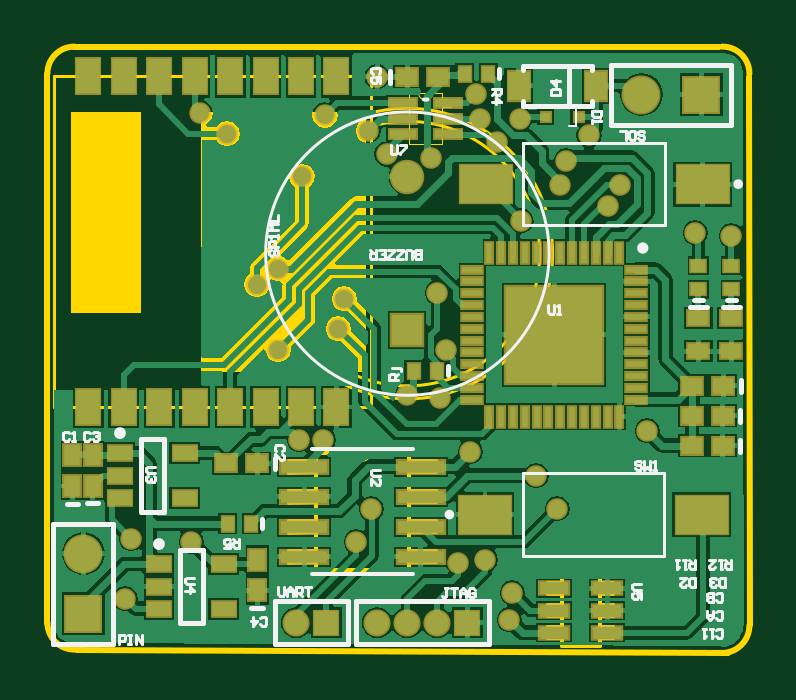
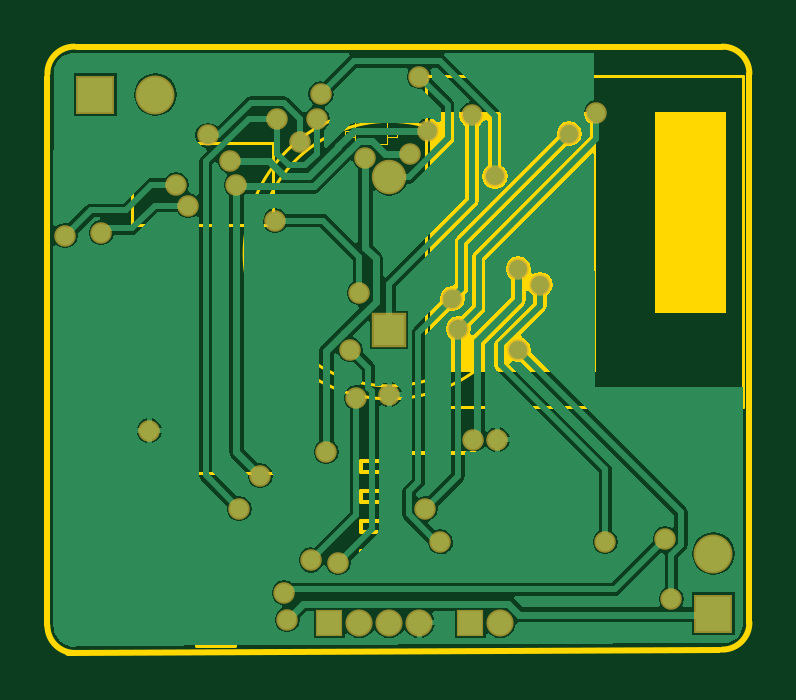
Circuit board: 8 layer files. Board 29.7 x 25.7 mm.
- bottom_copper: FlowSense-RX.GBL (23036 bytes)
- paste: FlowSense-RX.GBP (148 bytes)
- bottom_mask: FlowSense-RX.GBS (1664 bytes)
- outline: FlowSense-RX.GM1 (3866 bytes)
- top_copper: FlowSense-RX.GTL (40552 bytes)
- top_silk: FlowSense-RX.GTO (10677 bytes)
- paste: FlowSense-RX.GTP (3105 bytes)
- top_mask: FlowSense-RX.GTS (4616 bytes)

=== bottom_copper: FlowSense-RX.GBL (23036 bytes, source omitted) ===
=== paste: FlowSense-RX.GBP ===
G04*
G04 #@! TF.GenerationSoftware,Altium Limited,Altium Designer,18.0.9 (584)*
G04*
G04 Layer_Color=128*
%FSLAX25Y25*%
%MOIN*%
G70*
G01*
G75*
M02*

=== bottom_mask: FlowSense-RX.GBS ===
G04*
G04 #@! TF.GenerationSoftware,Altium Limited,Altium Designer,18.0.9 (584)*
G04*
G04 Layer_Color=16711935*
%FSLAX25Y25*%
%MOIN*%
G70*
G01*
G75*
%ADD48C,0.05740*%
%ADD49R,0.05740X0.05740*%
%ADD50R,0.04528X0.04528*%
%ADD51C,0.04528*%
%ADD52C,0.06496*%
%ADD53R,0.06496X0.06496*%
%ADD54R,0.06496X0.06496*%
%ADD55C,0.03591*%
D48*
X159500Y178795D02*
D03*
D49*
Y153205D02*
D03*
D50*
X146000Y104500D02*
D03*
X169500D02*
D03*
D51*
X141000D02*
D03*
X164500D02*
D03*
X159500D02*
D03*
X154500D02*
D03*
D52*
X198500Y192500D02*
D03*
X105500Y116000D02*
D03*
D53*
X208500Y192500D02*
D03*
D54*
X105500Y106000D02*
D03*
D55*
X141950Y178860D02*
D03*
X154490Y195500D02*
D03*
X153000Y186500D02*
D03*
X163500Y182000D02*
D03*
X156130Y182570D02*
D03*
X170930Y192570D02*
D03*
X174420Y184630D02*
D03*
X178200Y188500D02*
D03*
X171600Y188400D02*
D03*
X185000Y177500D02*
D03*
X193000Y174000D02*
D03*
X195000Y177500D02*
D03*
X145730Y189060D02*
D03*
X134420Y160840D02*
D03*
X148000Y153500D02*
D03*
X189800Y185700D02*
D03*
X186000Y181500D02*
D03*
X149000Y158500D02*
D03*
X178500Y171500D02*
D03*
X159500Y142500D02*
D03*
X165000Y142000D02*
D03*
X172500Y114890D02*
D03*
X125000Y189500D02*
D03*
X177000Y109500D02*
D03*
X184500Y123500D02*
D03*
X166000Y150000D02*
D03*
X164500Y159500D02*
D03*
X153500Y123500D02*
D03*
X151000Y118000D02*
D03*
X145500Y135000D02*
D03*
X199500Y136500D02*
D03*
X138000Y163500D02*
D03*
Y150000D02*
D03*
X112500Y108500D02*
D03*
X113500Y118500D02*
D03*
X123500Y118000D02*
D03*
X207500Y169500D02*
D03*
X213500Y169000D02*
D03*
X181000Y129000D02*
D03*
X170000Y133000D02*
D03*
X168000Y114500D02*
D03*
X141500Y135000D02*
D03*
X129500Y186000D02*
D03*
X176500Y105000D02*
D03*
M02*

=== outline: FlowSense-RX.GM1 ===
G04*
G04 #@! TF.GenerationSoftware,Altium Limited,Altium Designer,18.0.9 (584)*
G04*
G04 Layer_Color=16711935*
%FSLAX25Y25*%
%MOIN*%
G70*
G01*
G75*
%ADD11C,0.00500*%
%ADD12C,0.00600*%
%ADD14C,0.01000*%
%ADD65C,0.00000*%
G36*
X103378Y156165D02*
Y189654D01*
X115165D01*
Y156165D01*
X103378D01*
D02*
G37*
G36*
X125031Y146291D02*
Y189654D01*
X152657D01*
Y146291D01*
X125031D01*
D02*
G37*
D11*
X183713Y166000D02*
G03*
X183713Y166000I-24213J0D01*
G01*
X181547D02*
G03*
X181547Y166000I-22047J0D01*
G01*
X202442Y170690D02*
Y184470D01*
X178820D02*
X202442D01*
X178820Y170690D02*
Y184470D01*
Y170690D02*
X202442D01*
X178689Y115610D02*
Y129390D01*
Y115610D02*
X202311D01*
Y129390D01*
X178689D02*
X202311D01*
X153378Y140441D02*
Y195559D01*
X100622D02*
X153378D01*
X100622Y140441D02*
Y195559D01*
Y140441D02*
X153378D01*
D12*
X189600Y100600D02*
G03*
X187200Y100600I-1200J0D01*
G01*
X150800Y132808D02*
G03*
X153200Y132892I1200J42D01*
G01*
X191600Y100600D02*
Y112400D01*
X189600Y100600D02*
X191600D01*
X187200D02*
X189600D01*
X185200D02*
X187200D01*
X185200D02*
Y112400D01*
X191600D01*
X183000Y101900D02*
X185200D01*
X183000D02*
Y103700D01*
X185200D01*
Y101900D02*
Y103700D01*
X183000Y105600D02*
X185200D01*
X183000D02*
Y107400D01*
X185200D01*
Y105600D02*
Y107400D01*
X183000Y109300D02*
X185200D01*
X183000D02*
Y111100D01*
X185200D01*
Y109300D02*
Y111100D01*
X191600D02*
X193800D01*
Y109300D02*
Y111100D01*
X191600Y109300D02*
X193800D01*
X191600D02*
Y111100D01*
Y107400D02*
X193800D01*
Y105600D02*
Y107400D01*
X191600Y105600D02*
X193800D01*
X191600D02*
Y107400D01*
Y103700D02*
X193800D01*
Y101900D02*
Y103700D01*
X191600Y101900D02*
X193800D01*
X191600D02*
Y103700D01*
X144200Y129600D02*
Y131400D01*
X139800D02*
X144200D01*
X139800Y129500D02*
Y131400D01*
Y129500D02*
X144200Y129600D01*
Y124600D02*
Y126400D01*
X139800D02*
X144200D01*
X139800Y124500D02*
Y126400D01*
Y124500D02*
X144200Y124600D01*
Y119600D02*
Y121400D01*
X139800D02*
X144200D01*
X139800Y119500D02*
Y121400D01*
Y119500D02*
X144200Y119600D01*
Y114600D02*
Y116400D01*
X139800D02*
X144200D01*
X139800Y114500D02*
Y116400D01*
Y114500D02*
X144200Y114600D01*
X159800D02*
Y116400D01*
Y114600D02*
X164200D01*
Y116500D01*
X159800Y116400D02*
X164200Y116500D01*
X159800Y119600D02*
Y121400D01*
Y119600D02*
X164200D01*
Y121500D01*
X159800Y121400D02*
X164200Y121500D01*
X159800Y124600D02*
Y126400D01*
Y124600D02*
X164200D01*
Y126500D01*
X159800Y126400D02*
X164200Y126500D01*
X159800Y129600D02*
Y131400D01*
Y129600D02*
X164200D01*
Y131500D01*
X159800Y131400D02*
X164200Y131500D01*
X144200Y113200D02*
X159800D01*
Y132800D01*
X150800D02*
X159800D01*
X144200D02*
X150800D01*
X144200Y113200D02*
Y132800D01*
D14*
X216500Y196000D02*
G03*
X212000Y200500I-4500J0D01*
G01*
X211941Y99441D02*
G03*
X216500Y104000I0J4559D01*
G01*
X99500Y104500D02*
G03*
X104000Y100000I4500J0D01*
G01*
Y200500D02*
G03*
X99500Y196000I0J-4500D01*
G01*
X104000Y200500D02*
X211500D01*
X104500Y100000D02*
X213000Y99500D01*
X216500Y195500D02*
X216559Y104059D01*
X99500Y104500D02*
Y196000D01*
D65*
X161350Y192790D02*
G03*
X163750Y192790I1200J0D01*
G01*
X159850Y184190D02*
X165250D01*
Y185390D01*
Y186490D01*
Y187890D01*
Y189090D01*
Y190490D01*
Y191590D01*
Y192790D01*
X163750D02*
X165250D01*
X161350D02*
X163750D01*
X159850D02*
X161350D01*
X159850Y191590D02*
Y192790D01*
Y190490D02*
Y191590D01*
Y189090D02*
Y190490D01*
Y187890D02*
Y189090D01*
Y186490D02*
Y187890D01*
Y185390D02*
Y186490D01*
Y184190D02*
Y185390D01*
X158250Y191590D02*
X159850D01*
X158250Y190490D02*
Y191590D01*
Y190490D02*
X159850D01*
X158250Y189090D02*
X159850D01*
X158250Y187890D02*
Y189090D01*
Y187890D02*
X159850D01*
X158250Y186490D02*
X159850D01*
X158250Y185390D02*
Y186490D01*
Y185390D02*
X159850D01*
X165250D02*
X166850D01*
Y186490D01*
X165250D02*
X166850D01*
X165250Y187890D02*
X166850D01*
Y189090D01*
X165250D02*
X166850D01*
X165250Y190490D02*
X166850D01*
Y191590D01*
X165250D02*
X166850D01*
M02*

=== top_copper: FlowSense-RX.GTL (40552 bytes, source omitted) ===
=== top_silk: FlowSense-RX.GTO (10677 bytes, source omitted) ===
=== paste: FlowSense-RX.GTP ===
G04*
G04 #@! TF.GenerationSoftware,Altium Limited,Altium Designer,18.0.9 (584)*
G04*
G04 Layer_Color=8421504*
%FSLAX25Y25*%
%MOIN*%
G70*
G01*
G75*
%ADD16R,0.08622X0.06299*%
%ADD17R,0.01575X0.01575*%
%ADD18R,0.03543X0.02756*%
%ADD19R,0.03543X0.02362*%
%ADD20R,0.02362X0.01968*%
%ADD21R,0.04800X0.02000*%
%ADD22R,0.02756X0.03543*%
%ADD23R,0.04400X0.01400*%
%ADD24R,0.01968X0.02362*%
%ADD25R,0.03937X0.02362*%
%ADD26R,0.07800X0.02100*%
%ADD27R,0.03937X0.05906*%
%ADD28R,0.01102X0.03347*%
%ADD29R,0.03347X0.01102*%
%ADD30R,0.16142X0.16142*%
%ADD31R,0.03600X0.04800*%
D16*
X172560Y177580D02*
D03*
X208702D02*
D03*
X208571Y122500D02*
D03*
X172429D02*
D03*
D17*
X188066Y188840D02*
D03*
X182554D02*
D03*
D18*
X206941Y134000D02*
D03*
X212059D02*
D03*
X207000Y144000D02*
D03*
X212118D02*
D03*
X206941Y139000D02*
D03*
X212059D02*
D03*
X159500Y195500D02*
D03*
X164618D02*
D03*
X129341Y131022D02*
D03*
X134459D02*
D03*
D19*
X208000Y149744D02*
D03*
Y155256D02*
D03*
X213500Y149744D02*
D03*
Y155256D02*
D03*
D20*
X208000Y160032D02*
D03*
Y163969D02*
D03*
X213500Y160032D02*
D03*
Y163969D02*
D03*
D21*
X184000Y102800D02*
D03*
Y106500D02*
D03*
Y110200D02*
D03*
X192800D02*
D03*
Y106500D02*
D03*
Y102800D02*
D03*
D22*
X134500Y115000D02*
D03*
Y109882D02*
D03*
X103670Y132379D02*
D03*
Y127261D02*
D03*
X107030Y132430D02*
D03*
Y127312D02*
D03*
D23*
X158750Y191090D02*
D03*
Y188490D02*
D03*
Y185890D02*
D03*
X166350D02*
D03*
Y188490D02*
D03*
Y191090D02*
D03*
D24*
X164500Y146500D02*
D03*
X160563D02*
D03*
X169063Y196000D02*
D03*
X173000D02*
D03*
X133500Y121000D02*
D03*
X129563D02*
D03*
D25*
X128913Y114240D02*
D03*
Y106760D02*
D03*
X118087D02*
D03*
Y110500D02*
D03*
Y114240D02*
D03*
X122413Y132740D02*
D03*
Y125260D02*
D03*
X111587D02*
D03*
Y129000D02*
D03*
Y132740D02*
D03*
D26*
X142300Y130500D02*
D03*
Y125500D02*
D03*
Y120500D02*
D03*
Y115500D02*
D03*
X161700D02*
D03*
Y120500D02*
D03*
Y125500D02*
D03*
Y130500D02*
D03*
D27*
X106331Y140441D02*
D03*
X112236D02*
D03*
X118142D02*
D03*
X124047D02*
D03*
X129953D02*
D03*
X135858D02*
D03*
X141764D02*
D03*
X147669D02*
D03*
Y195559D02*
D03*
X141764D02*
D03*
X135858D02*
D03*
X129953D02*
D03*
X124047D02*
D03*
X118142D02*
D03*
X112236D02*
D03*
X106331D02*
D03*
D28*
X194827Y166181D02*
D03*
X192858D02*
D03*
X190890D02*
D03*
X188921D02*
D03*
X186953D02*
D03*
X184984D02*
D03*
X183016D02*
D03*
X181047D02*
D03*
X179079D02*
D03*
X177110D02*
D03*
X175142D02*
D03*
X173173D02*
D03*
Y138819D02*
D03*
X175142D02*
D03*
X177110D02*
D03*
X179079D02*
D03*
X181047D02*
D03*
X183016D02*
D03*
X184984D02*
D03*
X186953D02*
D03*
X188921D02*
D03*
X190890D02*
D03*
X192858D02*
D03*
X194827D02*
D03*
D29*
X170319Y163327D02*
D03*
Y161358D02*
D03*
Y159390D02*
D03*
Y157421D02*
D03*
Y155453D02*
D03*
Y153484D02*
D03*
Y151516D02*
D03*
Y149547D02*
D03*
Y147579D02*
D03*
Y145610D02*
D03*
Y143642D02*
D03*
Y141673D02*
D03*
X197681D02*
D03*
Y143642D02*
D03*
Y145610D02*
D03*
Y147579D02*
D03*
Y149547D02*
D03*
Y151516D02*
D03*
Y153484D02*
D03*
Y155453D02*
D03*
Y157421D02*
D03*
Y159390D02*
D03*
Y161358D02*
D03*
Y163327D02*
D03*
D30*
X184000Y152500D02*
D03*
D31*
X190950Y194000D02*
D03*
X178050D02*
D03*
M02*

=== top_mask: FlowSense-RX.GTS ===
G04*
G04 #@! TF.GenerationSoftware,Altium Limited,Altium Designer,18.0.9 (584)*
G04*
G04 Layer_Color=8388736*
%FSLAX25Y25*%
%MOIN*%
G70*
G01*
G75*
%ADD32R,0.09213X0.06890*%
%ADD33R,0.02165X0.02165*%
%ADD34R,0.04134X0.03347*%
%ADD35R,0.04134X0.02953*%
%ADD36R,0.02953X0.02559*%
%ADD37R,0.05391X0.02591*%
%ADD38R,0.03347X0.04134*%
%ADD39R,0.04991X0.01991*%
%ADD40R,0.02559X0.02953*%
%ADD41R,0.04528X0.02953*%
%ADD42R,0.08391X0.02691*%
%ADD43R,0.04528X0.06496*%
%ADD44R,0.01693X0.03937*%
%ADD45R,0.03937X0.01693*%
%ADD46R,0.16732X0.16732*%
%ADD47R,0.04191X0.05391*%
%ADD48C,0.05740*%
%ADD49R,0.05740X0.05740*%
%ADD50R,0.04528X0.04528*%
%ADD51C,0.04528*%
%ADD52C,0.06496*%
%ADD53R,0.06496X0.06496*%
%ADD54R,0.06496X0.06496*%
%ADD55C,0.03591*%
D32*
X172560Y177580D02*
D03*
X208702D02*
D03*
X208571Y122500D02*
D03*
X172429D02*
D03*
D33*
X188066Y188840D02*
D03*
X182554D02*
D03*
D34*
X206941Y134000D02*
D03*
X212059D02*
D03*
X207000Y144000D02*
D03*
X212118D02*
D03*
X206941Y139000D02*
D03*
X212059D02*
D03*
X159500Y195500D02*
D03*
X164618D02*
D03*
X129341Y131022D02*
D03*
X134459D02*
D03*
D35*
X208000Y149744D02*
D03*
Y155256D02*
D03*
X213500Y149744D02*
D03*
Y155256D02*
D03*
D36*
X208000Y160032D02*
D03*
Y163969D02*
D03*
X213500Y160032D02*
D03*
Y163969D02*
D03*
D37*
X184000Y102800D02*
D03*
Y106500D02*
D03*
Y110200D02*
D03*
X192800D02*
D03*
Y106500D02*
D03*
Y102800D02*
D03*
D38*
X134500Y115000D02*
D03*
Y109882D02*
D03*
X103670Y132379D02*
D03*
Y127261D02*
D03*
X107030Y132430D02*
D03*
Y127312D02*
D03*
D39*
X158750Y191090D02*
D03*
Y188490D02*
D03*
Y185890D02*
D03*
X166350D02*
D03*
Y188490D02*
D03*
Y191090D02*
D03*
D40*
X164500Y146500D02*
D03*
X160563D02*
D03*
X169063Y196000D02*
D03*
X173000D02*
D03*
X133500Y121000D02*
D03*
X129563D02*
D03*
D41*
X128913Y114240D02*
D03*
Y106760D02*
D03*
X118087D02*
D03*
Y110500D02*
D03*
Y114240D02*
D03*
X122413Y132740D02*
D03*
Y125260D02*
D03*
X111587D02*
D03*
Y129000D02*
D03*
Y132740D02*
D03*
D42*
X142300Y130500D02*
D03*
Y125500D02*
D03*
Y120500D02*
D03*
Y115500D02*
D03*
X161700D02*
D03*
Y120500D02*
D03*
Y125500D02*
D03*
Y130500D02*
D03*
D43*
X106331Y140441D02*
D03*
X112236D02*
D03*
X118142D02*
D03*
X124047D02*
D03*
X129953D02*
D03*
X135858D02*
D03*
X141764D02*
D03*
X147669D02*
D03*
Y195559D02*
D03*
X141764D02*
D03*
X135858D02*
D03*
X129953D02*
D03*
X124047D02*
D03*
X118142D02*
D03*
X112236D02*
D03*
X106331D02*
D03*
D44*
X194827Y166181D02*
D03*
X192858D02*
D03*
X190890D02*
D03*
X188921D02*
D03*
X186953D02*
D03*
X184984D02*
D03*
X183016D02*
D03*
X181047D02*
D03*
X179079D02*
D03*
X177110D02*
D03*
X175142D02*
D03*
X173173D02*
D03*
Y138819D02*
D03*
X175142D02*
D03*
X177110D02*
D03*
X179079D02*
D03*
X181047D02*
D03*
X183016D02*
D03*
X184984D02*
D03*
X186953D02*
D03*
X188921D02*
D03*
X190890D02*
D03*
X192858D02*
D03*
X194827D02*
D03*
D45*
X170319Y163327D02*
D03*
Y161358D02*
D03*
Y159390D02*
D03*
Y157421D02*
D03*
Y155453D02*
D03*
Y153484D02*
D03*
Y151516D02*
D03*
Y149547D02*
D03*
Y147579D02*
D03*
Y145610D02*
D03*
Y143642D02*
D03*
Y141673D02*
D03*
X197681D02*
D03*
Y143642D02*
D03*
Y145610D02*
D03*
Y147579D02*
D03*
Y149547D02*
D03*
Y151516D02*
D03*
Y153484D02*
D03*
Y155453D02*
D03*
Y157421D02*
D03*
Y159390D02*
D03*
Y161358D02*
D03*
Y163327D02*
D03*
D46*
X184000Y152500D02*
D03*
D47*
X190950Y194000D02*
D03*
X178050D02*
D03*
D48*
X159500Y178795D02*
D03*
D49*
Y153205D02*
D03*
D50*
X146000Y104500D02*
D03*
X169500D02*
D03*
D51*
X141000D02*
D03*
X164500D02*
D03*
X159500D02*
D03*
X154500D02*
D03*
D52*
X198500Y192500D02*
D03*
X105500Y116000D02*
D03*
D53*
X208500Y192500D02*
D03*
D54*
X105500Y106000D02*
D03*
D55*
X141950Y178860D02*
D03*
X154490Y195500D02*
D03*
X153000Y186500D02*
D03*
X163500Y182000D02*
D03*
X156130Y182570D02*
D03*
X170930Y192570D02*
D03*
X174420Y184630D02*
D03*
X178200Y188500D02*
D03*
X171600Y188400D02*
D03*
X185000Y177500D02*
D03*
X193000Y174000D02*
D03*
X195000Y177500D02*
D03*
X145730Y189060D02*
D03*
X134420Y160840D02*
D03*
X148000Y153500D02*
D03*
X189800Y185700D02*
D03*
X186000Y181500D02*
D03*
X149000Y158500D02*
D03*
X178500Y171500D02*
D03*
X159500Y142500D02*
D03*
X165000Y142000D02*
D03*
X172500Y114890D02*
D03*
X125000Y189500D02*
D03*
X177000Y109500D02*
D03*
X184500Y123500D02*
D03*
X166000Y150000D02*
D03*
X164500Y159500D02*
D03*
X153500Y123500D02*
D03*
X151000Y118000D02*
D03*
X145500Y135000D02*
D03*
X199500Y136500D02*
D03*
X138000Y163500D02*
D03*
Y150000D02*
D03*
X112500Y108500D02*
D03*
X113500Y118500D02*
D03*
X123500Y118000D02*
D03*
X207500Y169500D02*
D03*
X213500Y169000D02*
D03*
X181000Y129000D02*
D03*
X170000Y133000D02*
D03*
X168000Y114500D02*
D03*
X141500Y135000D02*
D03*
X129500Y186000D02*
D03*
X176500Y105000D02*
D03*
M02*

